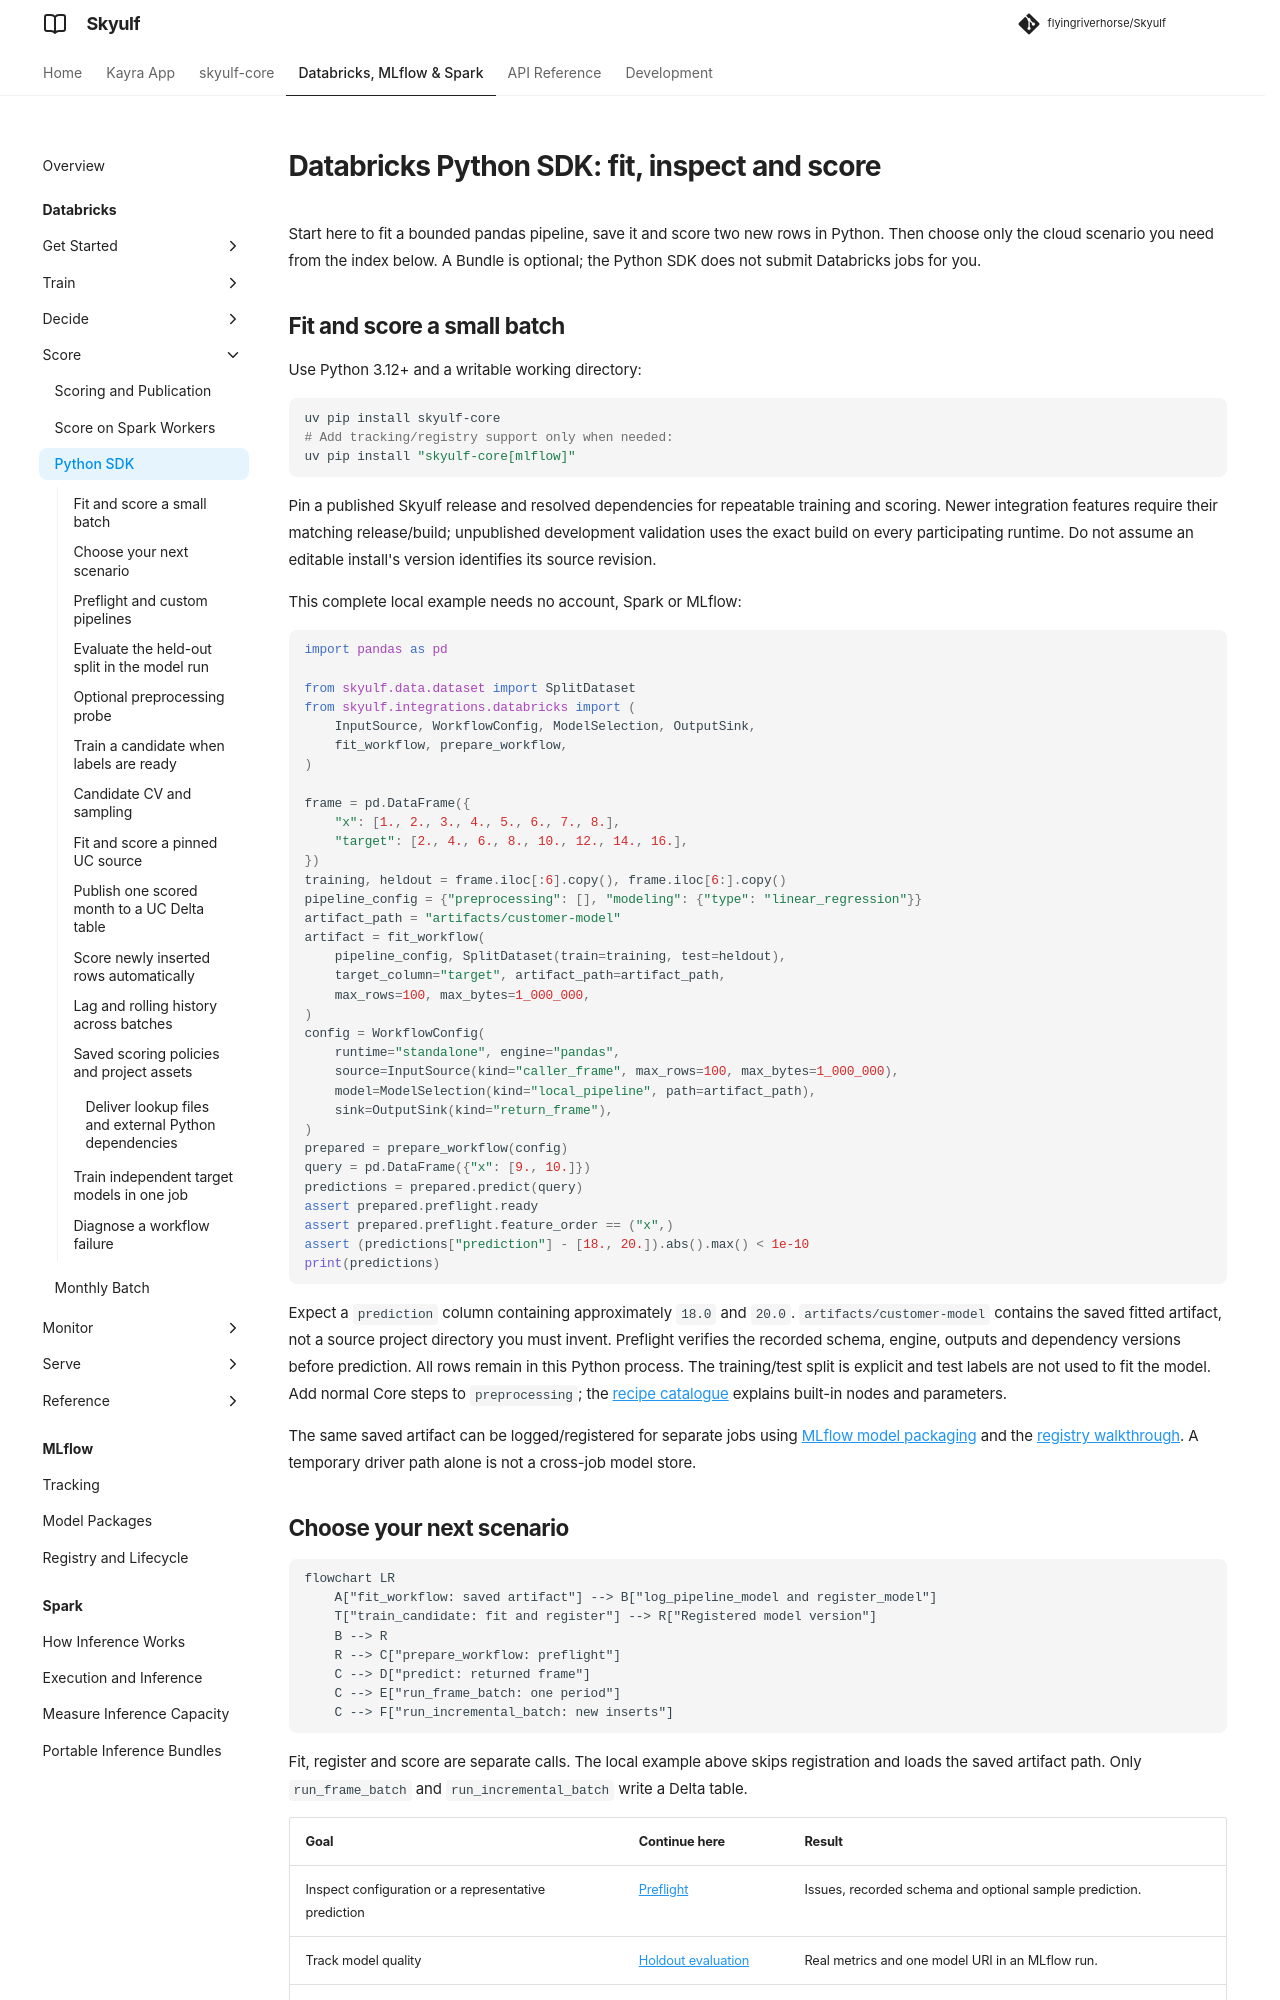

repository: flyingriverhorse/Skyulf · page: manual/user_guide/databricks_sdk.html · generator: mkdocs

# Databricks Python SDK: fit, inspect and score

Start here to fit a bounded pandas pipeline, save it and score two new rows in
Python. Then choose only the cloud scenario you need from the index below.
A Bundle is optional; the Python SDK does not submit Databricks jobs for you.

## Fit and score a small batch

Use Python 3.12+ and a writable working directory:

```bash
uv pip install skyulf-core
# Add tracking/registry support only when needed:
uv pip install "skyulf-core[mlflow]"
```

Pin a published Skyulf release and resolved dependencies for repeatable training
and scoring. Newer integration features require their matching release/build;
unpublished development validation uses the exact build on every participating
runtime. Do not assume an editable install's version identifies its source revision.

This complete local example needs no account, Spark or MLflow:

<!-- skyulf-example: native sdk-local -->
```python
import pandas as pd

from skyulf.data.dataset import SplitDataset
from skyulf.integrations.databricks import (
    InputSource, WorkflowConfig, ModelSelection, OutputSink,
    fit_workflow, prepare_workflow,
)

frame = pd.DataFrame({
    "x": [1., 2., 3., 4., 5., 6., 7., 8.],
    "target": [2., 4., 6., 8., 10., 12., 14., 16.],
})
training, heldout = frame.iloc[:6].copy(), frame.iloc[6:].copy()
pipeline_config = {"preprocessing": [], "modeling": {"type": "linear_regression"}}
artifact_path = "artifacts/customer-model"
artifact = fit_workflow(
    pipeline_config, SplitDataset(train=training, test=heldout),
    target_column="target", artifact_path=artifact_path,
    max_rows=100, max_bytes=1_000_000,
)
config = WorkflowConfig(
    runtime="standalone", engine="pandas",
    source=InputSource(kind="caller_frame", max_rows=100, max_bytes=1_000_000),
    model=ModelSelection(kind="local_pipeline", path=artifact_path),
    sink=OutputSink(kind="return_frame"),
)
prepared = prepare_workflow(config)
query = pd.DataFrame({"x": [9., 10.]})
predictions = prepared.predict(query)
assert prepared.preflight.ready
assert prepared.preflight.feature_order == ("x",)
assert (predictions["prediction"] - [18., 20.]).abs().max() < 1e-10
print(predictions)
```

Expect a `prediction` column containing approximately `18.0` and `20.0`.
`artifacts/customer-model` contains the saved fitted artifact, not a source
project directory you must invent. Preflight verifies the recorded schema,
engine, outputs and dependency versions before prediction. All rows remain in
this Python process. The training/test split is explicit and test labels are not
used to fit the model. Add normal Core steps to `preprocessing`; the
[recipe catalogue](preprocessing_recipes.md) explains built-in nodes and parameters.

The same saved artifact can be logged/registered for separate jobs using
[MLflow model packaging](mlflow_models.md) and the [registry walkthrough](mlflow_registry.md).
A temporary driver path alone is not a cross-job model store.
